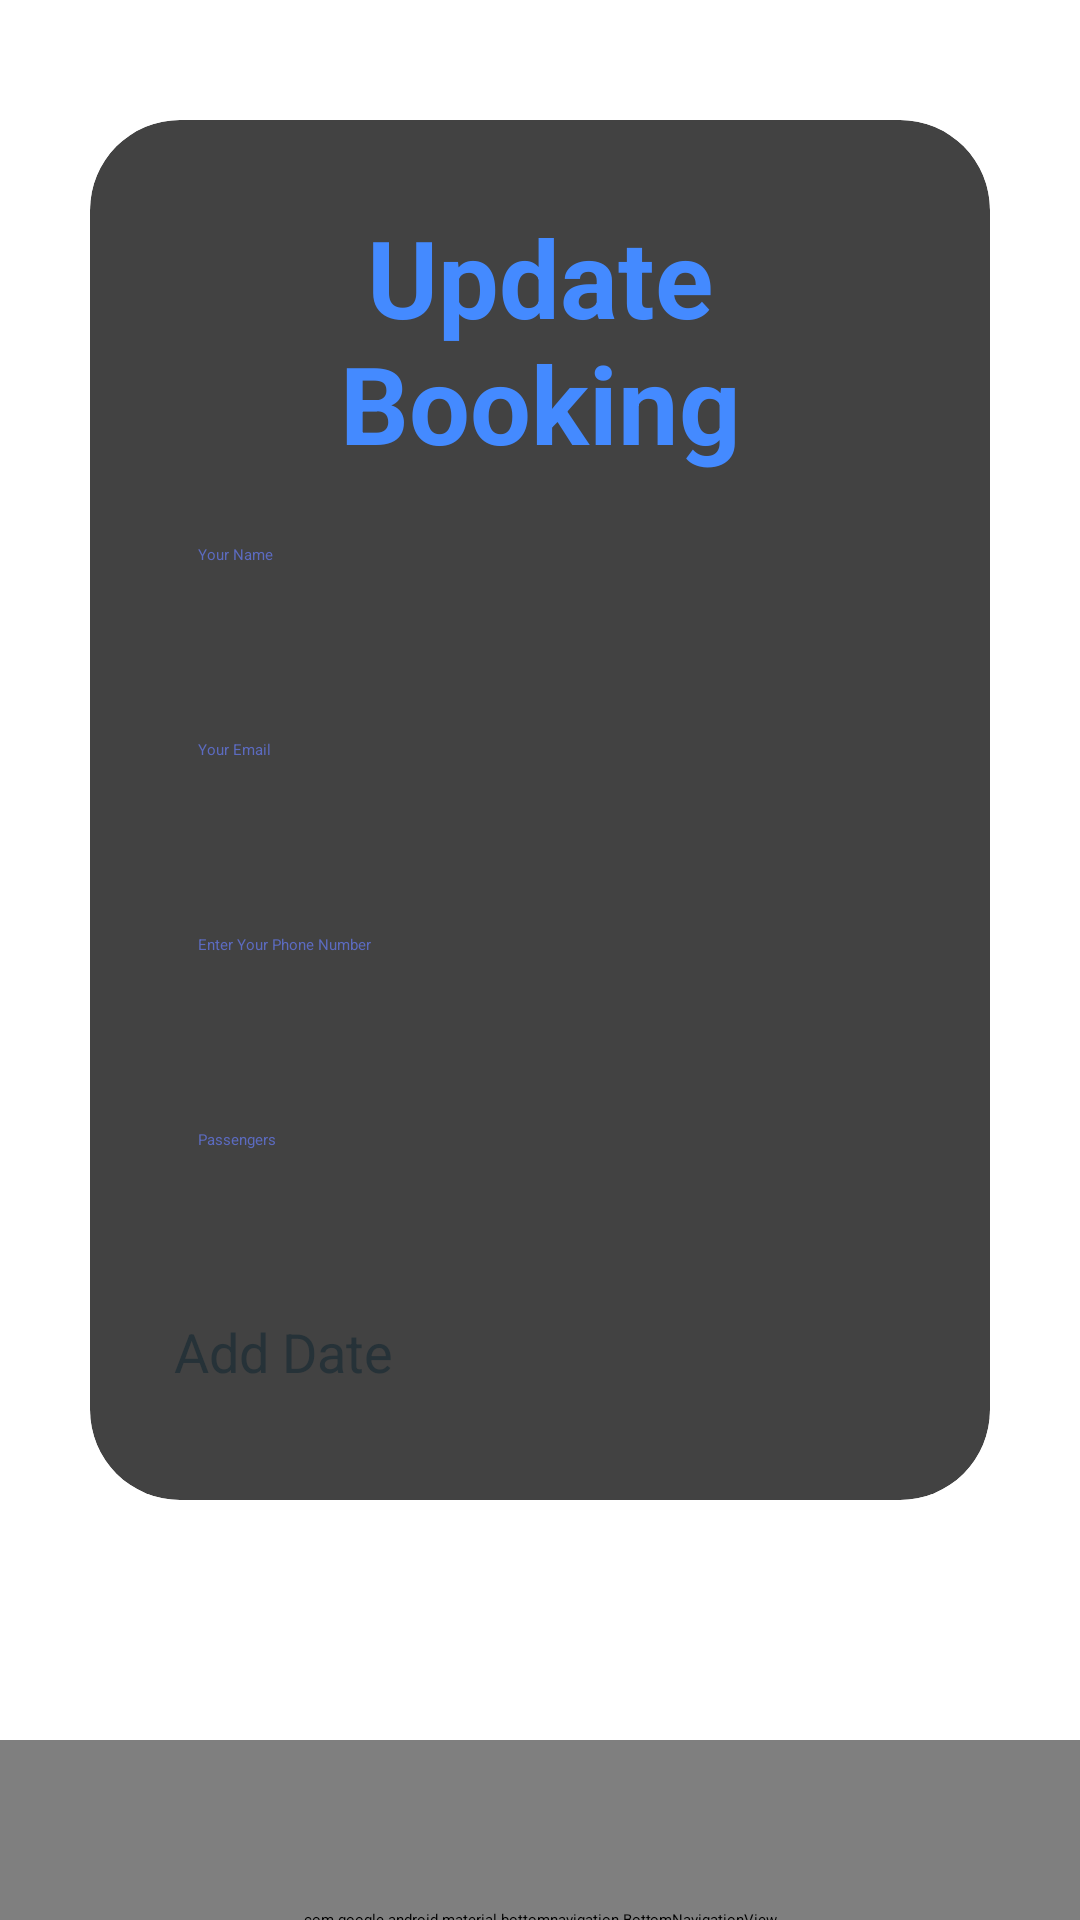

Here is an Android app screen rendered from its layout file. Give the layout XML and the strings, colors and styles it references.
<!-- AndroidManifest.xml: application theme Theme.Train_Management -->
<!-- res/layout/activity_update.xml -->
<?xml version="1.0" encoding="utf-8"?>
<LinearLayout
xmlns:android="http://schemas.android.com/apk/res/android"
xmlns:app="http://schemas.android.com/apk/res-auto"
xmlns:tools="http://schemas.android.com/tools"
xmlns:card_view="http://schemas.android.com/apk/res-auto"
android:layout_width="match_parent"
android:layout_height="match_parent"
android:orientation="vertical"
android:gravity="center"
    tools:context=".UpdateActivity">


<androidx.cardview.widget.CardView
    android:layout_width="match_parent"
    android:layout_height="wrap_content"
    android:layout_marginTop="100dp"
    android:layout_marginLeft="30dp"
    android:layout_marginRight="30dp"
    android:layout_marginBottom="80dp"
    app:cardCornerRadius="30dp"
    app:cardElevation="20dp"
    android:background="@drawable/textfield">

    <LinearLayout
        android:layout_width="match_parent"
        android:layout_height="wrap_content"
        android:orientation="vertical"
        android:layout_gravity="center_horizontal"
        android:padding="28dp">


        <TextView
            android:id="@+id/regText"
            android:layout_width="match_parent"
            android:layout_height="wrap_content"
            android:text="Update Booking"
            android:textAlignment="center"
            android:textColor="#448AFF"
            android:textSize="36sp"
            android:textStyle="bold" />


        <EditText
            android:id="@+id/name4"
            android:layout_width="match_parent"
            android:layout_height="50dp"
            android:layout_marginTop="15dp"
            android:background="@drawable/textfield"
            android:drawablePadding="8dp"
            android:hint="@string/name"
            android:inputType="text"
            android:padding="8dp"
            android:textColor="@color/black"
            android:textColorHighlight="@color/cardview_dark_background"
            android:textColorHint="#5C6BC0" />
        <EditText
            android:id="@+id/email4"
            android:layout_width="match_parent"
            android:layout_height="50dp"
            android:layout_marginTop="15dp"
            android:background="@drawable/textfield"
            android:drawablePadding="8dp"
            android:hint="@string/email"
            android:inputType="textEmailAddress"
            android:padding="8dp"
            android:textColor="@color/black"
            android:textColorHighlight="@color/cardview_dark_background"
            android:textColorHint="#5C6BC0" />

        <EditText
            android:id="@+id/phone4"
            android:layout_width="match_parent"
            android:layout_height="50dp"
            android:layout_marginTop="15dp"
            android:background="@drawable/textfield"
            android:drawablePadding="8dp"
            android:hint="@string/phone_number"
            android:inputType="phone"
            android:padding="8dp"
            android:textColor="@color/black"
            android:textColorHighlight="@color/cardview_dark_background"
            android:textColorHint="#5C6BC0" />

        <EditText
            android:id="@+id/num4"
            android:layout_width="match_parent"
            android:layout_height="50dp"
            android:layout_marginTop="15dp"
            android:background="@drawable/textfield"
            android:drawablePadding="8dp"
            android:hint="@string/passengers"
            android:inputType="number"
            android:padding="8dp"
            android:textColor="@color/black"
            android:textColorHighlight="@color/cardview_dark_background"
            android:textColorHint="#5C6BC0" />

        <Button
            android:id="@+id/openDatePickerButton1"
            android:layout_width="match_parent"
            android:layout_height="40dp"
            android:layout_marginTop="20dp"
            android:backgroundTint="@color/purple"
            android:textColor="#263238"
            android:textSize="18sp"
            app:cornerRadius="20dp"
            android:text="Add Date" />



        <Spinner
            android:layout_marginTop="10dp"
            android:id="@+id/spinner1"
            android:layout_width="match_parent"
            android:padding="18dp"
            android:layout_height="wrap_content" />

        <Button
            android:id="@+id/updatedButton"
            android:layout_width="match_parent"
            android:layout_height="45dp"
            android:layout_marginTop="10dp"
            android:backgroundTint="@color/purple"
            android:text="Update"
            android:textColor="#263238"
            android:textSize="18sp"
            app:cornerRadius="20dp" />



    </LinearLayout>

</androidx.cardview.widget.CardView>

<com.google.android.material.bottomnavigation.BottomNavigationView
    android:id="@+id/bottom_navigation"
    android:layout_width="match_parent"
    android:layout_height="120dp"
    app:itemBackground="@color/purple"
    app:itemIconTint="@drawable/selection"
    app:itemTextColor="@drawable/selection"
    app:menu="@menu/menu_navigation" />

</LinearLayout>
<!-- resources referenced by this layout -->
<resources>
  <color name="black">#FF000000</color>
  <color name="purple">#81C0F3</color>
  <string name="email">Your Email</string>
  <string name="name">Your Name</string>
  <string name="passengers">Passengers</string>
  <string name="phone_number">Enter Your Phone Number</string>
</resources>
